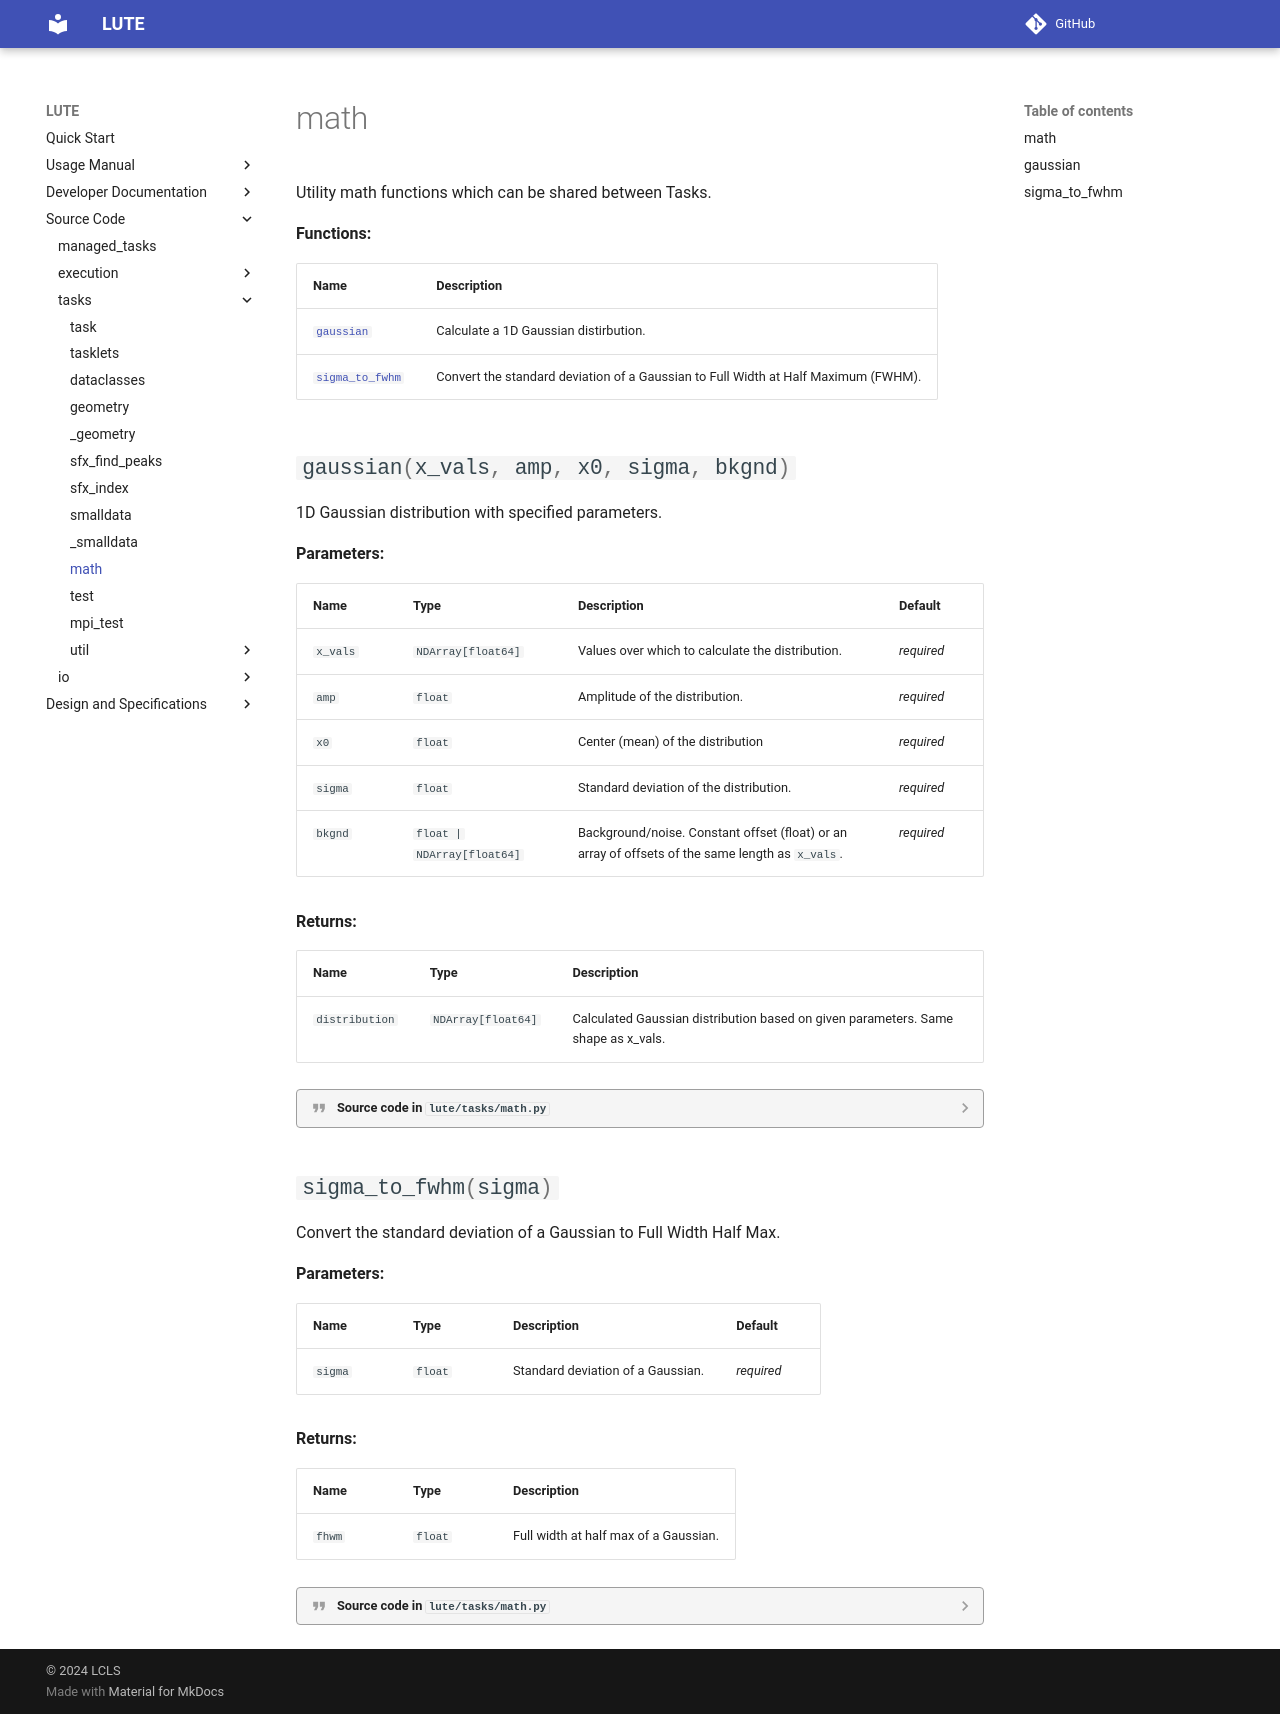

repository: valmar/lute · page: dev/source/tasks/math/index.html · generator: mkdocs

::: tasks.math
